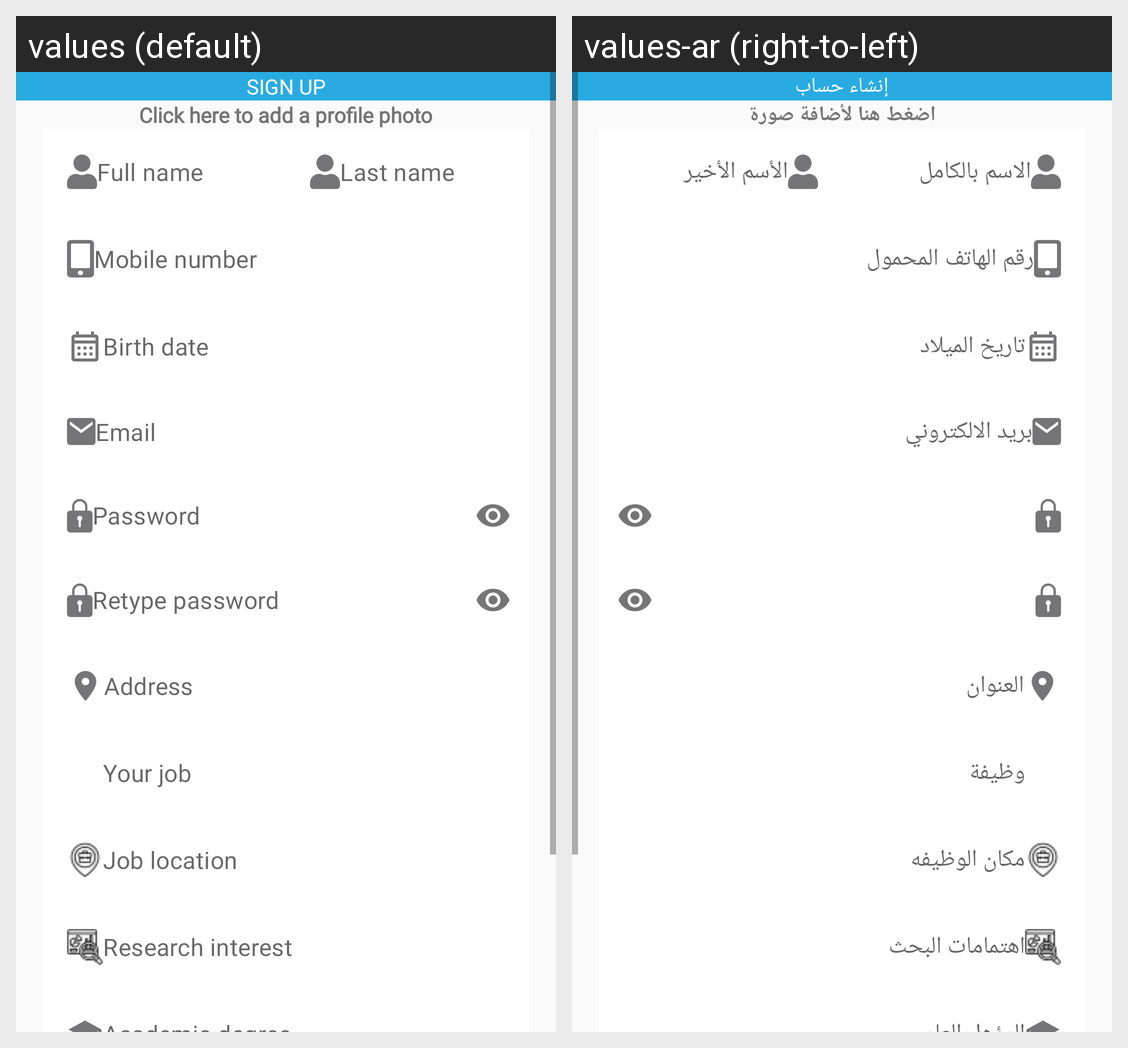

For this localized Android screen grid, give each drawn string resource with its value in every locale shown.
Android screen res/layout/fragment_signup.xml rendered under 2 locales, left to right: values (default), values-ar (right-to-left). Device: Nexus 5 (rendered at 1080×1920; each locale shown at half size, 540×960, under a caption strip naming it); theme Theme.Takeefy.
Strings drawn on this screen, with the default value and each locale's value (text and hints the layout hard-codes, and strings that could not be matched under every locale, appear in the picture but are not listed):

sign_upl
  values: SIGN UP
  values-ar: إنشاء حساب

click_here_to_add_a_profile_photo
  values: Click here to add a profile photo
  values-ar: اضغط هنا لأضافة صورة

full_name
  values: Full name
  values-ar: الاسم بالكامل

last_name
  values: Last name
  values-ar: الأسم الأخير

mobile_number
  values: Mobile number
  values-ar: رقم الهاتف المحمول

birth_date
  values: Birth date
  values-ar: تاريخ الميلاد

email
  values: Email
  values-ar: بريد الالكتروني

address
  values: Address
  values-ar: العنوان

yourjob
  values: Your job
  values-ar: وظيفة

job_location
  values: Job location
  values-ar: مكان الوظيفه

researsher_intersted
  values: Research interest
  values-ar: اهتمامات البحث
